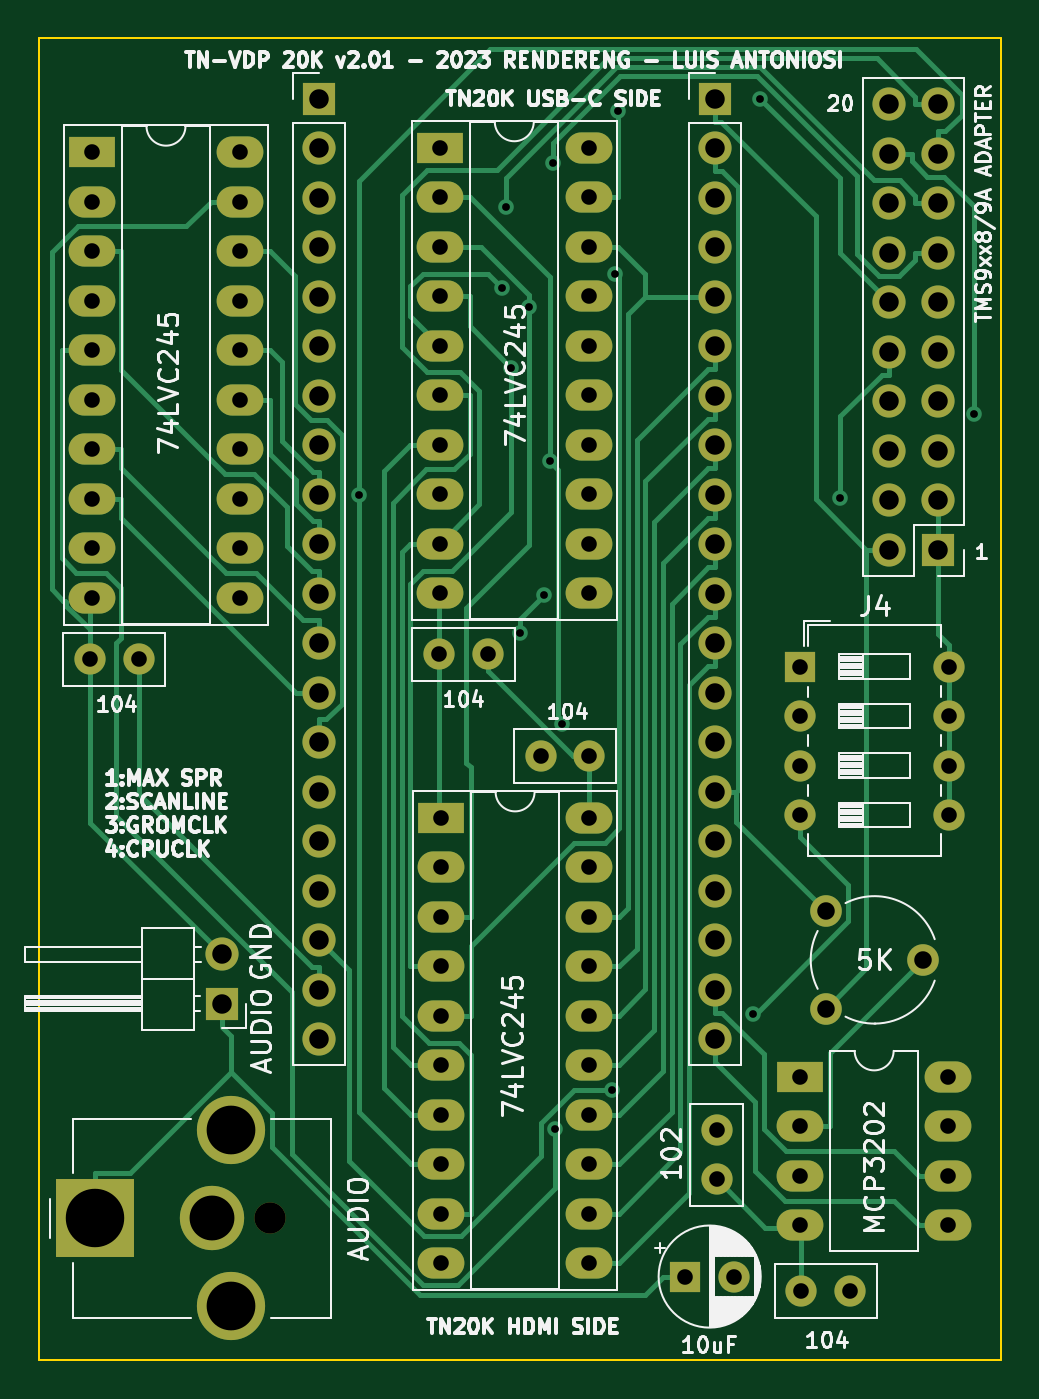
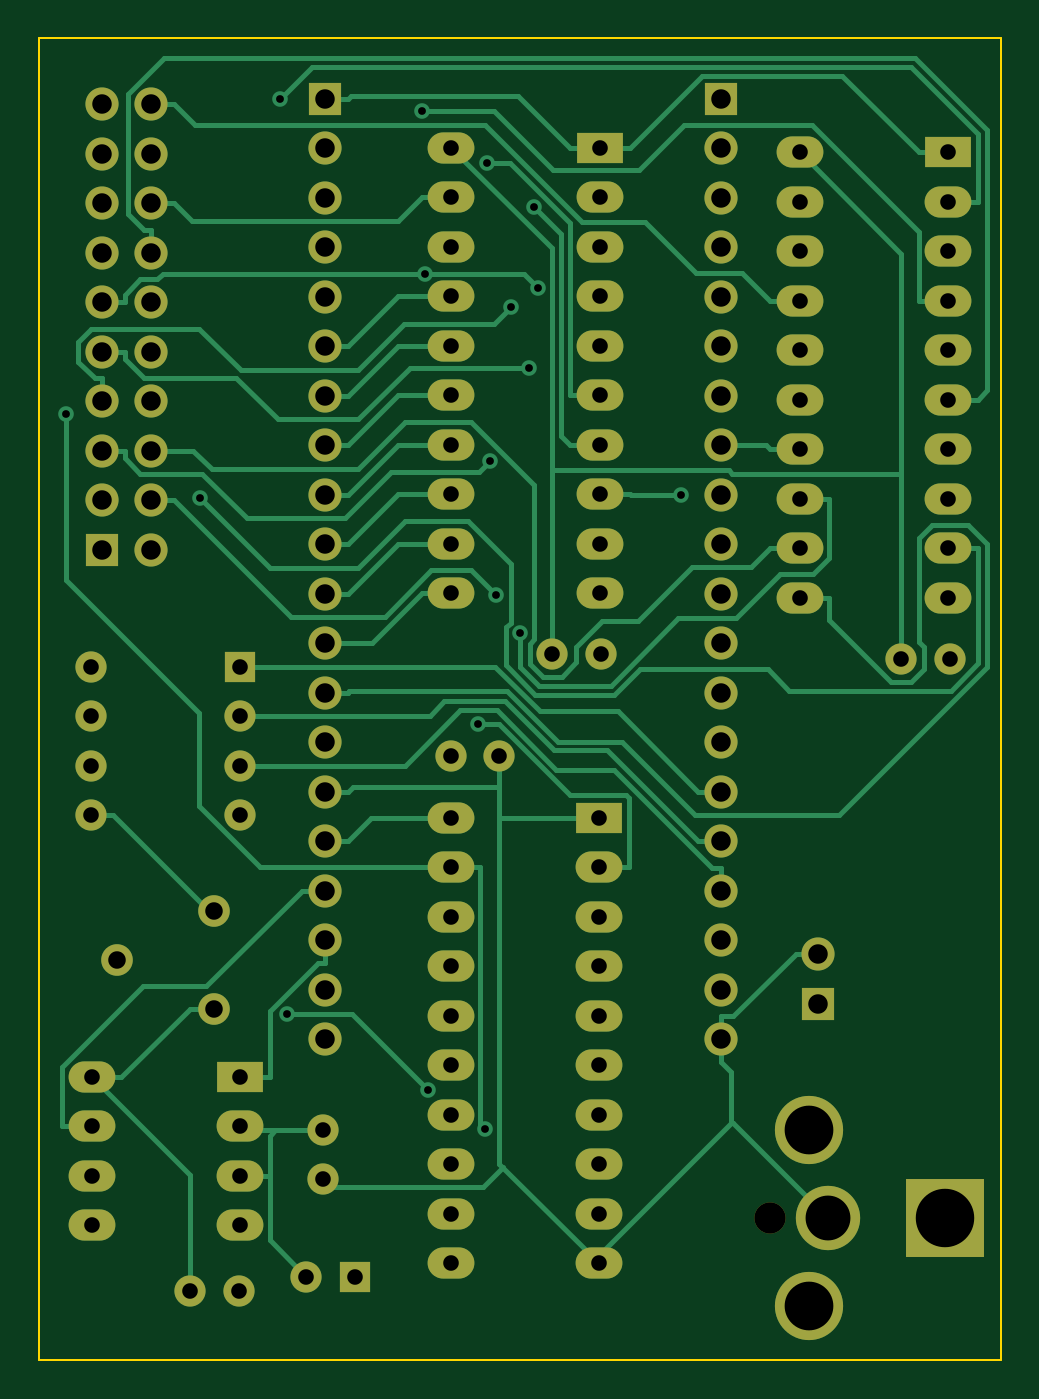
Circuit board: 11 layer files. Board 49.4 x 67.8 mm.
- bottom_copper: tn_vdp_v3_board-B_Cu.gbr (26327 bytes)
- bottom_mask: tn_vdp_v3_board-B_Mask.gbr (5140 bytes)
- paste: tn_vdp_v3_board-B_Paste.gbr (458 bytes)
- bottom_silk: tn_vdp_v3_board-B_Silkscreen.gbr (459 bytes)
- outline: tn_vdp_v3_board-Edge_Cuts.gbr (692 bytes)
- top_copper: tn_vdp_v3_board-F_Cu.gbr (28263 bytes)
- top_mask: tn_vdp_v3_board-F_Mask.gbr (5140 bytes)
- paste: tn_vdp_v3_board-F_Paste.gbr (458 bytes)
- top_silk: tn_vdp_v3_board-F_Silkscreen.gbr (96788 bytes)
- drill: tn_vdp_v3_board-NPTH.drl (349 bytes)
- drill: tn_vdp_v3_board-PTH.drl (3360 bytes)

=== bottom_copper: tn_vdp_v3_board-B_Cu.gbr (26327 bytes, source omitted) ===
=== bottom_mask: tn_vdp_v3_board-B_Mask.gbr (5140 bytes, source omitted) ===
=== paste: tn_vdp_v3_board-B_Paste.gbr ===
%TF.GenerationSoftware,KiCad,Pcbnew,7.0.1*%
%TF.CreationDate,2023-07-20T10:40:34-07:00*%
%TF.ProjectId,tn_vdp_v3_board,746e5f76-6470-45f7-9633-5f626f617264,rev?*%
%TF.SameCoordinates,Original*%
%TF.FileFunction,Paste,Bot*%
%TF.FilePolarity,Positive*%
%FSLAX46Y46*%
G04 Gerber Fmt 4.6, Leading zero omitted, Abs format (unit mm)*
G04 Created by KiCad (PCBNEW 7.0.1) date 2023-07-20 10:40:34*
%MOMM*%
%LPD*%
G01*
G04 APERTURE LIST*
G04 APERTURE END LIST*
M02*

=== bottom_silk: tn_vdp_v3_board-B_Silkscreen.gbr ===
%TF.GenerationSoftware,KiCad,Pcbnew,7.0.1*%
%TF.CreationDate,2023-07-20T10:40:34-07:00*%
%TF.ProjectId,tn_vdp_v3_board,746e5f76-6470-45f7-9633-5f626f617264,rev?*%
%TF.SameCoordinates,Original*%
%TF.FileFunction,Legend,Bot*%
%TF.FilePolarity,Positive*%
%FSLAX46Y46*%
G04 Gerber Fmt 4.6, Leading zero omitted, Abs format (unit mm)*
G04 Created by KiCad (PCBNEW 7.0.1) date 2023-07-20 10:40:34*
%MOMM*%
%LPD*%
G01*
G04 APERTURE LIST*
G04 APERTURE END LIST*
M02*

=== outline: tn_vdp_v3_board-Edge_Cuts.gbr ===
%TF.GenerationSoftware,KiCad,Pcbnew,7.0.1*%
%TF.CreationDate,2023-07-20T10:40:34-07:00*%
%TF.ProjectId,tn_vdp_v3_board,746e5f76-6470-45f7-9633-5f626f617264,rev?*%
%TF.SameCoordinates,Original*%
%TF.FileFunction,Profile,NP*%
%FSLAX46Y46*%
G04 Gerber Fmt 4.6, Leading zero omitted, Abs format (unit mm)*
G04 Created by KiCad (PCBNEW 7.0.1) date 2023-07-20 10:40:34*
%MOMM*%
%LPD*%
G01*
G04 APERTURE LIST*
%TA.AperFunction,Profile*%
%ADD10C,0.100000*%
%TD*%
G04 APERTURE END LIST*
D10*
X185000000Y-44958000D02*
X185000000Y-112776000D01*
X135636000Y-44958000D02*
X185000000Y-44958000D01*
X135636000Y-112776000D02*
X185000000Y-112776000D01*
X135636000Y-112776000D02*
X135636000Y-44958000D01*
M02*

=== top_copper: tn_vdp_v3_board-F_Cu.gbr (28263 bytes, source omitted) ===
=== top_mask: tn_vdp_v3_board-F_Mask.gbr ===
%TF.GenerationSoftware,KiCad,Pcbnew,7.0.1*%
%TF.CreationDate,2023-07-20T10:40:34-07:00*%
%TF.ProjectId,tn_vdp_v3_board,746e5f76-6470-45f7-9633-5f626f617264,rev?*%
%TF.SameCoordinates,Original*%
%TF.FileFunction,Soldermask,Top*%
%TF.FilePolarity,Negative*%
%FSLAX46Y46*%
G04 Gerber Fmt 4.6, Leading zero omitted, Abs format (unit mm)*
G04 Created by KiCad (PCBNEW 7.0.1) date 2023-07-20 10:40:34*
%MOMM*%
%LPD*%
G01*
G04 APERTURE LIST*
%ADD10R,2.400000X1.600000*%
%ADD11O,2.400000X1.600000*%
%ADD12R,1.700000X1.700000*%
%ADD13O,1.700000X1.700000*%
%ADD14C,1.600000*%
%ADD15C,1.620000*%
%ADD16R,1.600000X1.600000*%
%ADD17O,1.600000X1.600000*%
%ADD18R,4.000000X4.000000*%
%ADD19C,3.300000*%
%ADD20C,3.500000*%
G04 APERTURE END LIST*
D10*
%TO.C,U3*%
X138337000Y-50800000D03*
D11*
X138337000Y-53340000D03*
X138337000Y-55880000D03*
X138337000Y-58420000D03*
X138337000Y-60960000D03*
X138337000Y-63500000D03*
X138337000Y-66040000D03*
X138337000Y-68580000D03*
X138337000Y-71120000D03*
X138337000Y-73660000D03*
X145957000Y-73660000D03*
X145957000Y-71120000D03*
X145957000Y-68580000D03*
X145957000Y-66040000D03*
X145957000Y-63500000D03*
X145957000Y-60960000D03*
X145957000Y-58420000D03*
X145957000Y-55880000D03*
X145957000Y-53340000D03*
X145957000Y-50800000D03*
%TD*%
D12*
%TO.C,J2*%
X181775000Y-71200000D03*
D13*
X179235000Y-71200000D03*
X181775000Y-68660000D03*
X179235000Y-68660000D03*
X181775000Y-66120000D03*
X179235000Y-66120000D03*
X181775000Y-63580000D03*
X179235000Y-63580000D03*
X181775000Y-61040000D03*
X179235000Y-61040000D03*
X181775000Y-58500000D03*
X179235000Y-58500000D03*
X181775000Y-55960000D03*
X179235000Y-55960000D03*
X181775000Y-53420000D03*
X179235000Y-53420000D03*
X181775000Y-50880000D03*
X179235000Y-50880000D03*
X181775000Y-48340000D03*
X179235000Y-48340000D03*
%TD*%
D12*
%TO.C,J3*%
X150000000Y-48060000D03*
D13*
X150000000Y-50600000D03*
X150000000Y-53140000D03*
X150000000Y-55680000D03*
X150000000Y-58220000D03*
X150000000Y-60760000D03*
X150000000Y-63300000D03*
X150000000Y-65840000D03*
X150000000Y-68380000D03*
X150000000Y-70920000D03*
X150000000Y-73460000D03*
X150000000Y-76000000D03*
X150000000Y-78540000D03*
X150000000Y-81080000D03*
X150000000Y-83620000D03*
X150000000Y-86160000D03*
X150000000Y-88700000D03*
X150000000Y-91240000D03*
X150000000Y-93780000D03*
X150000000Y-96320000D03*
%TD*%
D14*
%TO.C,C6*%
X170400000Y-101000000D03*
X170400000Y-103500000D03*
%TD*%
%TO.C,C2*%
X158663000Y-76578000D03*
X156163000Y-76578000D03*
%TD*%
%TO.C,C4*%
X177250000Y-109250000D03*
X174750000Y-109250000D03*
%TD*%
D12*
%TO.C,J6*%
X170320000Y-48060000D03*
D13*
X170320000Y-50600000D03*
X170320000Y-53140000D03*
X170320000Y-55680000D03*
X170320000Y-58220000D03*
X170320000Y-60760000D03*
X170320000Y-63300000D03*
X170320000Y-65840000D03*
X170320000Y-68380000D03*
X170320000Y-70920000D03*
X170320000Y-73460000D03*
X170320000Y-76000000D03*
X170320000Y-78540000D03*
X170320000Y-81080000D03*
X170320000Y-83620000D03*
X170320000Y-86160000D03*
X170320000Y-88700000D03*
X170320000Y-91240000D03*
X170320000Y-93780000D03*
X170320000Y-96320000D03*
%TD*%
D14*
%TO.C,C1*%
X140750000Y-76835000D03*
X138250000Y-76835000D03*
%TD*%
D10*
%TO.C,U4*%
X174675000Y-98250000D03*
D11*
X174675000Y-100790000D03*
X174675000Y-103330000D03*
X174675000Y-105870000D03*
X182295000Y-105870000D03*
X182295000Y-103330000D03*
X182295000Y-100790000D03*
X182295000Y-98250000D03*
%TD*%
D14*
%TO.C,C3*%
X163870000Y-81785000D03*
X161370000Y-81785000D03*
%TD*%
D15*
%TO.C,RV1*%
X176000000Y-94750000D03*
X181000000Y-92250000D03*
X176000000Y-89750000D03*
%TD*%
D16*
%TO.C,J4*%
X174700000Y-77200000D03*
D17*
X174700000Y-79740000D03*
X174700000Y-82280000D03*
X174700000Y-84820000D03*
X182320000Y-84820000D03*
X182320000Y-82280000D03*
X182320000Y-79740000D03*
X182320000Y-77200000D03*
%TD*%
D10*
%TO.C,U2*%
X156209200Y-50573400D03*
D11*
X156209200Y-53113400D03*
X156209200Y-55653400D03*
X156209200Y-58193400D03*
X156209200Y-60733400D03*
X156209200Y-63273400D03*
X156209200Y-65813400D03*
X156209200Y-68353400D03*
X156209200Y-70893400D03*
X156209200Y-73433400D03*
X163829200Y-73433400D03*
X163829200Y-70893400D03*
X163829200Y-68353400D03*
X163829200Y-65813400D03*
X163829200Y-63273400D03*
X163829200Y-60733400D03*
X163829200Y-58193400D03*
X163829200Y-55653400D03*
X163829200Y-53113400D03*
X163829200Y-50573400D03*
%TD*%
D12*
%TO.C,J5*%
X145000000Y-94500000D03*
D13*
X145000000Y-91960000D03*
%TD*%
D16*
%TO.C,C5*%
X168794900Y-108500000D03*
D14*
X171294900Y-108500000D03*
%TD*%
D10*
%TO.C,U1*%
X156250000Y-84960000D03*
D11*
X156250000Y-87500000D03*
X156250000Y-90040000D03*
X156250000Y-92580000D03*
X156250000Y-95120000D03*
X156250000Y-97660000D03*
X156250000Y-100200000D03*
X156250000Y-102740000D03*
X156250000Y-105280000D03*
X156250000Y-107820000D03*
X163870000Y-107820000D03*
X163870000Y-105280000D03*
X163870000Y-102740000D03*
X163870000Y-100200000D03*
X163870000Y-97660000D03*
X163870000Y-95120000D03*
X163870000Y-92580000D03*
X163870000Y-90040000D03*
X163870000Y-87500000D03*
X163870000Y-84960000D03*
%TD*%
D14*
%TO.C,J7*%
X147500000Y-105500000D03*
D18*
X138500000Y-105500000D03*
D19*
X144500000Y-105500000D03*
D20*
X145500000Y-110000000D03*
X145500000Y-101000000D03*
%TD*%
M02*

=== paste: tn_vdp_v3_board-F_Paste.gbr ===
%TF.GenerationSoftware,KiCad,Pcbnew,7.0.1*%
%TF.CreationDate,2023-07-01T13:19:20-07:00*%
%TF.ProjectId,tn_vdp_v3_board,746e5f76-6470-45f7-9633-5f626f617264,rev?*%
%TF.SameCoordinates,Original*%
%TF.FileFunction,Paste,Top*%
%TF.FilePolarity,Positive*%
%FSLAX46Y46*%
G04 Gerber Fmt 4.6, Leading zero omitted, Abs format (unit mm)*
G04 Created by KiCad (PCBNEW 7.0.1) date 2023-07-01 13:19:20*
%MOMM*%
%LPD*%
G01*
G04 APERTURE LIST*
G04 APERTURE END LIST*
M02*

=== top_silk: tn_vdp_v3_board-F_Silkscreen.gbr (96788 bytes, source omitted) ===
=== drill: tn_vdp_v3_board-NPTH.drl ===
M48
; DRILL file {KiCad 7.0.1} date Thu Jul 20 10:40:32 2023
; FORMAT={-:-/ absolute / inch / decimal}
; #@! TF.CreationDate,2023-07-20T10:40:32-07:00
; #@! TF.GenerationSoftware,Kicad,Pcbnew,7.0.1
; #@! TF.FileFunction,NonPlated,1,2,NPTH
FMAT,2
INCH
; #@! TA.AperFunction,NonPlated,NPTH,ComponentDrill
T1C0.0630
%
G90
G05
T1
X5.8071Y-4.1535
T0
M30

=== drill: tn_vdp_v3_board-PTH.drl ===
M48
; DRILL file {KiCad 7.0.1} date Thu Jul 20 10:40:32 2023
; FORMAT={-:-/ absolute / inch / decimal}
; #@! TF.CreationDate,2023-07-20T10:40:32-07:00
; #@! TF.GenerationSoftware,Kicad,Pcbnew,7.0.1
; #@! TF.FileFunction,Plated,1,2,PTH
FMAT,2
INCH
; #@! TA.AperFunction,Plated,PTH,ViaDrill
T1C0.0157
; #@! TA.AperFunction,Plated,PTH,ComponentDrill
T2C0.0315
; #@! TA.AperFunction,Plated,PTH,ComponentDrill
T3C0.0354
; #@! TA.AperFunction,Plated,PTH,ComponentDrill
T4C0.0394
; #@! TA.AperFunction,Plated,PTH,ComponentDrill
T5C0.0906
; #@! TA.AperFunction,Plated,PTH,ComponentDrill
T6C0.0984
; #@! TA.AperFunction,Plated,PTH,ComponentDrill
T7C0.1181
%
G90
G05
T1
X5.9854Y-2.6931
X6.2752Y-2.2737
X6.2825Y-2.1116
X6.2939Y-2.4355
X6.311Y-2.9717
X6.3304Y-2.3133
X6.3596Y-2.8948
X6.3715Y-2.6247
X6.3787Y-2.0219
X6.3828Y-3.9732
X6.3965Y-3.156
X6.4975Y-3.8949
X6.5039Y-2.2463
X6.51Y-1.9172
X6.7813Y-3.7406
X6.7962Y-1.8925
X6.9577Y-2.698
X7.2292Y-2.5293
T2
X5.4429Y-3.025
X5.4463Y-2.0
X5.4463Y-2.1
X5.4463Y-2.2
X5.4463Y-2.3
X5.4463Y-2.4
X5.4463Y-2.5
X5.4463Y-2.6
X5.4463Y-2.7
X5.4463Y-2.8
X5.4463Y-2.9
X5.5413Y-3.025
X5.7463Y-2.0
X5.7463Y-2.1
X5.7463Y-2.2
X5.7463Y-2.3
X5.7463Y-2.4
X5.7463Y-2.5
X5.7463Y-2.6
X5.7463Y-2.7
X5.7463Y-2.8
X5.7463Y-2.9
X6.1481Y-3.0149
X6.15Y-1.9911
X6.15Y-2.0911
X6.15Y-2.1911
X6.15Y-2.2911
X6.15Y-2.3911
X6.15Y-2.4911
X6.15Y-2.5911
X6.15Y-2.6911
X6.15Y-2.7911
X6.15Y-2.8911
X6.1516Y-3.3449
X6.1516Y-3.4449
X6.1516Y-3.5449
X6.1516Y-3.6449
X6.1516Y-3.7449
X6.1516Y-3.8449
X6.1516Y-3.9449
X6.1516Y-4.0449
X6.1516Y-4.1449
X6.1516Y-4.2449
X6.2466Y-3.0149
X6.3531Y-3.2199
X6.45Y-1.9911
X6.45Y-2.0911
X6.45Y-2.1911
X6.45Y-2.2911
X6.45Y-2.3911
X6.45Y-2.4911
X6.45Y-2.5911
X6.45Y-2.6911
X6.45Y-2.7911
X6.45Y-2.8911
X6.4516Y-3.2199
X6.4516Y-3.3449
X6.4516Y-3.4449
X6.4516Y-3.5449
X6.4516Y-3.6449
X6.4516Y-3.7449
X6.4516Y-3.8449
X6.4516Y-3.9449
X6.4516Y-4.0449
X6.4516Y-4.1449
X6.4516Y-4.2449
X6.6455Y-4.2717
X6.7087Y-3.9764
X6.7087Y-4.0748
X6.7439Y-4.2717
X6.877Y-3.8681
X6.877Y-3.9681
X6.877Y-4.0681
X6.877Y-4.1681
X6.878Y-3.0394
X6.878Y-3.1394
X6.878Y-3.2394
X6.878Y-3.3394
X6.8799Y-4.3012
X6.9783Y-4.3012
X7.177Y-3.8681
X7.177Y-3.9681
X7.177Y-4.0681
X7.177Y-4.1681
X7.178Y-3.0394
X7.178Y-3.1394
X7.178Y-3.2394
X7.178Y-3.3394
T3
X6.9291Y-3.5335
X6.9291Y-3.7303
X7.126Y-3.6319
T4
X5.7087Y-3.6205
X5.7087Y-3.7205
X5.9055Y-1.8921
X5.9055Y-1.9921
X5.9055Y-2.0921
X5.9055Y-2.1921
X5.9055Y-2.2921
X5.9055Y-2.3921
X5.9055Y-2.4921
X5.9055Y-2.5921
X5.9055Y-2.6921
X5.9055Y-2.7921
X5.9055Y-2.8921
X5.9055Y-2.9921
X5.9055Y-3.0921
X5.9055Y-3.1921
X5.9055Y-3.2921
X5.9055Y-3.3921
X5.9055Y-3.4921
X5.9055Y-3.5921
X5.9055Y-3.6921
X5.9055Y-3.7921
X6.7055Y-1.8921
X6.7055Y-1.9921
X6.7055Y-2.0921
X6.7055Y-2.1921
X6.7055Y-2.2921
X6.7055Y-2.3921
X6.7055Y-2.4921
X6.7055Y-2.5921
X6.7055Y-2.6921
X6.7055Y-2.7921
X6.7055Y-2.8921
X6.7055Y-2.9921
X6.7055Y-3.0921
X6.7055Y-3.1921
X6.7055Y-3.2921
X6.7055Y-3.3921
X6.7055Y-3.4921
X6.7055Y-3.5921
X6.7055Y-3.6921
X6.7055Y-3.7921
X7.0565Y-1.9031
X7.0565Y-2.0031
X7.0565Y-2.1031
X7.0565Y-2.2031
X7.0565Y-2.3031
X7.0565Y-2.4031
X7.0565Y-2.5031
X7.0565Y-2.6031
X7.0565Y-2.7031
X7.0565Y-2.8031
X7.1565Y-1.9031
X7.1565Y-2.0031
X7.1565Y-2.1031
X7.1565Y-2.2031
X7.1565Y-2.3031
X7.1565Y-2.4031
X7.1565Y-2.5031
X7.1565Y-2.6031
X7.1565Y-2.7031
X7.1565Y-2.8031
T5
X5.689Y-4.1535
T6
X5.7283Y-3.9764
X5.7283Y-4.3307
T7
X5.4528Y-4.1535
T0
M30
